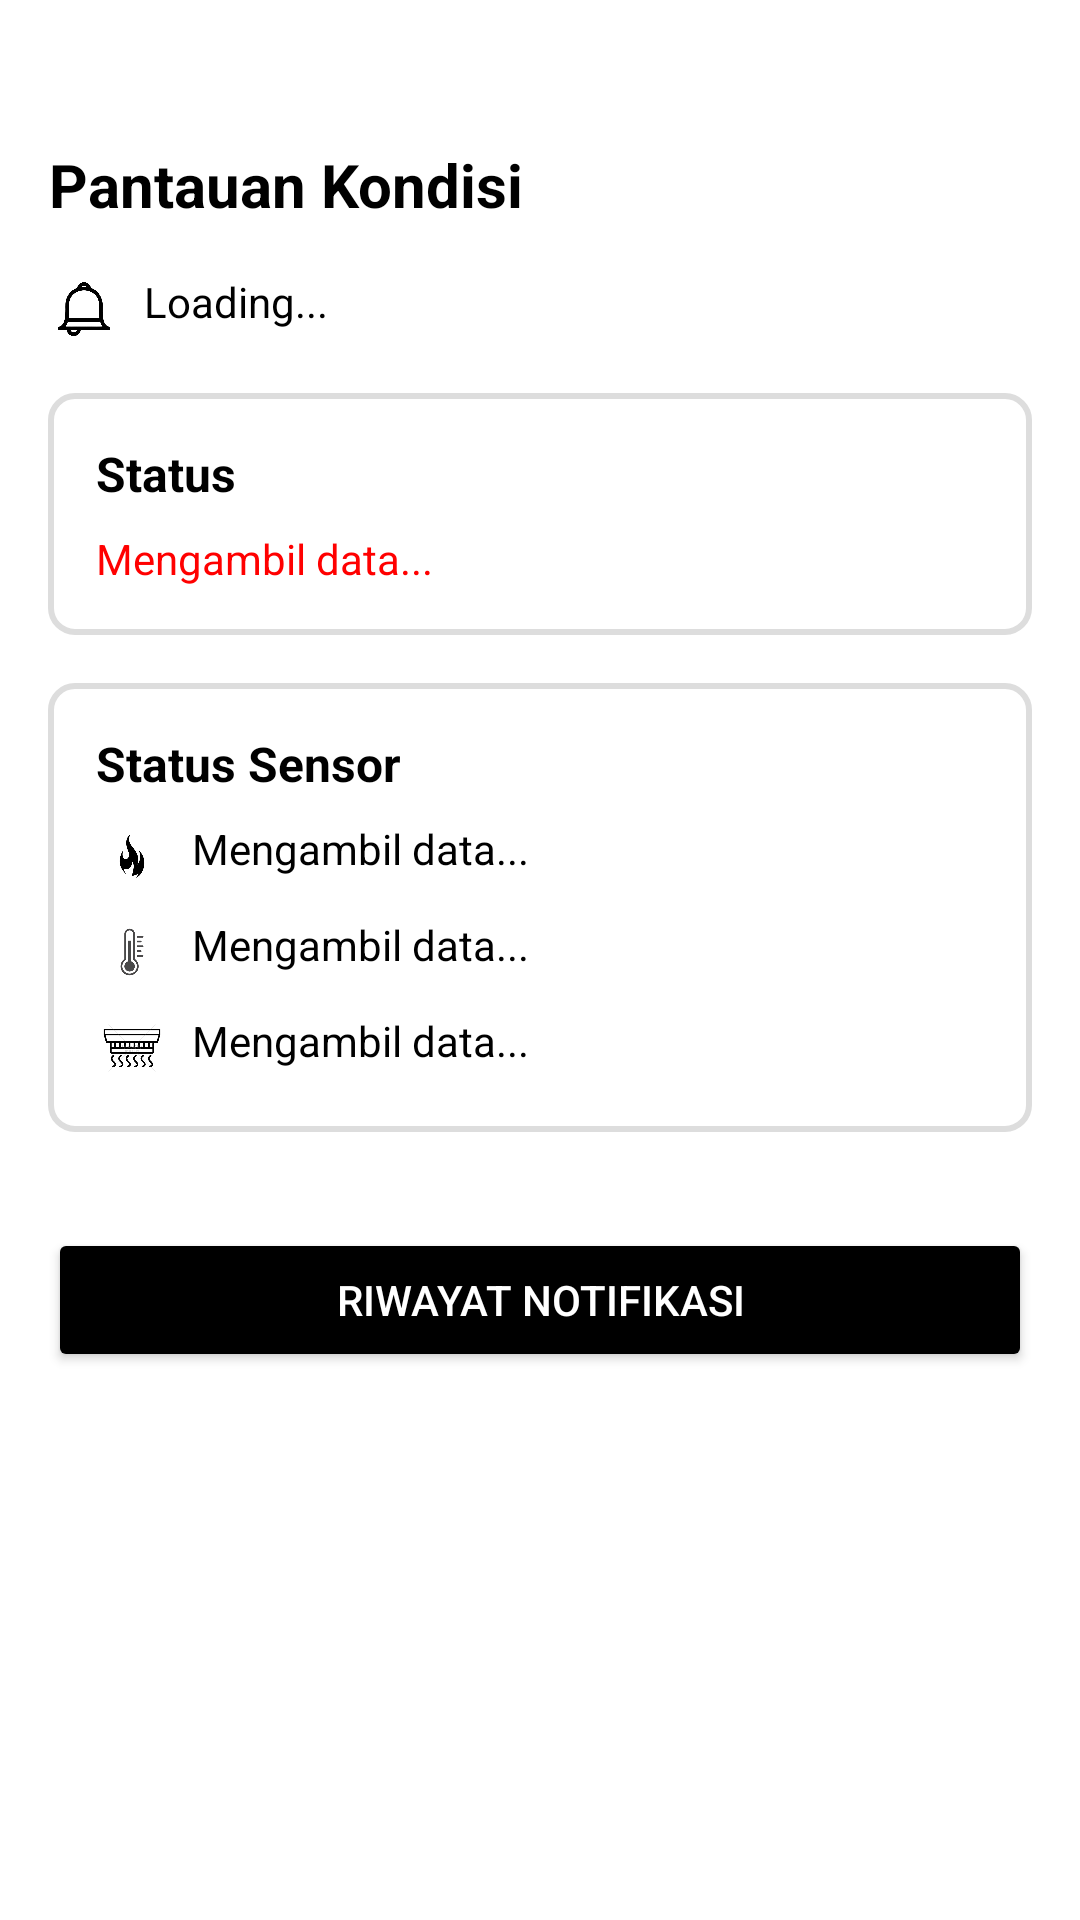

This screen was rendered from an Android layout file. Write that file and the resources it references.
<!-- AndroidManifest.xml: application theme Theme.FireAlert -->
<!-- res/layout/activity_home.xml -->
<?xml version="1.0" encoding="utf-8"?>
<ScrollView
    xmlns:android="http://schemas.android.com/apk/res/android"
    android:layout_width="match_parent"
    android:layout_height="match_parent"
    android:padding="16dp"
    android:background="#FFFFFF">

    <LinearLayout
        android:layout_width="match_parent"
        android:layout_height="wrap_content"
        android:orientation="vertical">

        
        <LinearLayout
            android:layout_width="match_parent"
            android:layout_height="wrap_content"
            android:orientation="horizontal"
            android:gravity="end"
            android:layout_marginBottom="8dp">

            <ImageView
                android:id="@+id/logoutIcon"
                android:layout_width="24dp"
                android:layout_height="24dp"
                android:src="@drawable/icon_logout"
                android:contentDescription="Icon logout"
                android:layout_marginEnd="8dp" />
        </LinearLayout>

        
        <TextView
            android:layout_width="wrap_content"
            android:layout_height="wrap_content"
            android:layout_marginBottom="16dp"
            android:gravity="center"
            android:text="Pantauan Kondisi"
            android:textColor="#000000"
            android:textSize="20sp"
            android:textStyle="bold" />

        
        <LinearLayout
            android:layout_width="match_parent"
            android:layout_height="wrap_content"
            android:layout_marginBottom="16dp"
            android:orientation="horizontal">

            <ImageView
                android:layout_width="24dp"
                android:layout_height="24dp"
                android:layout_gravity="center_vertical"
                android:contentDescription="Icon bell"
                android:src="@drawable/notification" />

            <TextView
                android:id="@+id/tvDateTime"
                android:layout_width="wrap_content"
                android:layout_height="wrap_content"
                android:layout_marginStart="8dp"
                android:text="Loading..."
                android:textColor="#000000"
                android:textSize="14sp" />
        </LinearLayout>

        
        <LinearLayout
            android:layout_width="match_parent"
            android:layout_height="wrap_content"
            android:orientation="vertical"
            android:background="@drawable/rounded_border"
            android:padding="16dp"
            android:layout_marginBottom="16dp">

            <TextView
                android:layout_width="wrap_content"
                android:layout_height="wrap_content"
                android:text="Status"
                android:textStyle="bold"
                android:textColor="#000000"
                android:textSize="16sp"
                android:layout_marginBottom="8dp" />

            <TextView
                android:id="@+id/tvStatus"
                android:layout_width="wrap_content"
                android:layout_height="wrap_content"
                android:text="Mengambil data..."
                android:textColor="#FF0000"
                android:textSize="14sp" />
        </LinearLayout>

        
        <LinearLayout
            android:layout_width="match_parent"
            android:layout_height="wrap_content"
            android:orientation="vertical"
            android:background="@drawable/rounded_border"
            android:padding="16dp"
            android:layout_marginBottom="16dp">

            <TextView
                android:layout_width="wrap_content"
                android:layout_height="wrap_content"
                android:text="Status Sensor"
                android:textStyle="bold"
                android:textColor="#000000"
                android:textSize="16sp"
                android:layout_marginBottom="8dp" />

            
            <LinearLayout
                android:layout_width="match_parent"
                android:layout_height="wrap_content"
                android:orientation="vertical">

                
                <LinearLayout
                    android:layout_width="match_parent"
                    android:layout_height="wrap_content"
                    android:orientation="horizontal"
                    android:layout_marginBottom="8dp">

                    <ImageView
                        android:layout_width="24dp"
                        android:layout_height="24dp"
                        android:src="@drawable/logoapi2"
                        android:contentDescription="Icon api" />

                    <TextView
                        android:id="@+id/tvApiStatus"
                        android:layout_width="match_parent"
                        android:layout_height="wrap_content"
                        android:layout_marginStart="8dp"
                        android:text="Mengambil data..."
                        android:textColor="#000000" />
                </LinearLayout>

                
                <LinearLayout
                    android:layout_width="match_parent"
                    android:layout_height="wrap_content"
                    android:orientation="horizontal"
                    android:layout_marginBottom="8dp">

                    <ImageView
                        android:layout_width="24dp"
                        android:layout_height="24dp"
                        android:src="@drawable/suhu"
                        android:contentDescription="Icon suhu" />

                    <TextView
                        android:id="@+id/tvTemperature"
                        android:layout_width="match_parent"
                        android:layout_height="wrap_content"
                        android:layout_marginStart="8dp"
                        android:text="Mengambil data..."
                        android:textColor="#000000" />
                </LinearLayout>

                
                <LinearLayout
                    android:layout_width="match_parent"
                    android:layout_height="wrap_content"
                    android:orientation="horizontal">

                    <ImageView
                        android:layout_width="24dp"
                        android:layout_height="24dp"
                        android:src="@drawable/asap"
                        android:contentDescription="Icon gas asap" />

                    <TextView
                        android:id="@+id/tvGasStatus"
                        android:layout_width="match_parent"
                        android:layout_height="wrap_content"
                        android:layout_marginStart="8dp"
                        android:text="Mengambil data..."
                        android:textColor="#000000" />
                </LinearLayout>
            </LinearLayout>
        </LinearLayout>

        
        <Button
            android:id="@+id/btnNotificationHistory"
            android:layout_width="match_parent"
            android:layout_height="wrap_content"
            android:text="Riwayat Notifikasi"
            android:backgroundTint="#000000"
            android:textColor="#FFFFFF"
            android:layout_marginTop="16dp" />

    </LinearLayout>
</ScrollView>
<!-- resources referenced by this layout -->
<resources>
  <!-- drawable asap: png bitmap (drawable, 58330 bytes) -->
  <!-- drawable logoapi2: png bitmap (drawable, 25896 bytes) -->
  <!-- drawable notification: png bitmap (drawable, 23071 bytes) -->
  <!-- drawable rounded_border (drawable) -->
  <?xml version="1.0" encoding="utf-8"?>
  <shape xmlns:android="http://schemas.android.com/apk/res/android">
      <solid android:color="#FFFFFF" />
      <stroke
          android:width="2dp"
          android:color="#DDDDDD" />
      <corners android:radius="8dp" />
  </shape>
  <!-- drawable suhu: png bitmap (drawable, 45218 bytes) -->
  <style name="Theme.FireAlert" parent="Base.Theme.FireAlert" />
  <style name="Base.Theme.FireAlert" parent="Theme.Material3.DayNight.NoActionBar">
          
          
      </style>
</resources>
